Run: headless pygame with SDL's dummy video driver; simulated clock (each Clock.tick advances the game by its frame time, no real sleeping); random seed 0; keys injected as events and as key.get_pressed() state; mouse plan: one left click at the window centre at the start of phase 2, then a move to the lower-right quarter at the start of phase 3.
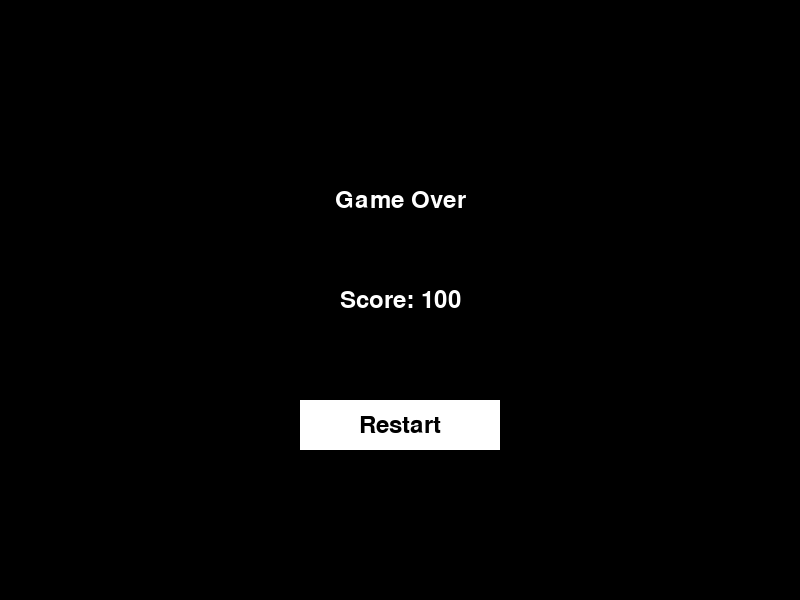
Frame 1 of 4 · flips 1–60 · no input
Frame 2 of 4 · flips 61–180 · clicked the window centre · tapped SPACE, RETURN · held RIGHT (→), D · screen unchanged from frame 1, image omitted
Frame 3 of 4 · flips 181–300 · moved the mouse to the lower-right quarter · held DOWN (↓), S · screen unchanged from frame 2, image omitted
Frame 4 of 4 · flips 301–420 · held LEFT (←), A, UP (↑), W · screen unchanged from frame 3, image omitted

The pygame program that drew these frames:

import pygame


class GameOver:
    def __init__(self):
        self.font = pygame.font.Font(None, 36)
        self.score = 0
        self.restart_button = pygame.Rect(300, 400, 200, 50)
        self.restart = False

    def set_score(self, score):
        self.score = score

    def handle_event(self, event):
        if event.type == pygame.MOUSEBUTTONDOWN:
            if self.restart_button.collidepoint(event.pos):
                self.restart = True
        elif event.type == pygame.KEYDOWN:
            if event.key == pygame.K_ESCAPE:
                pygame.event.post(pygame.event.Event(pygame.QUIT))

    def update(self):
        pass

    def draw(self, screen):
        screen.fill((0, 0, 0))

        game_over_text = self.font.render("Game Over", True, (255, 255, 255))
        game_over_rect = game_over_text.get_rect(center=(400, 200))
        screen.blit(game_over_text, game_over_rect)

        score_text = self.font.render(f"Score: {self.score}", True,
                                      (255, 255, 255))
        score_rect = score_text.get_rect(center=(400, 300))
        screen.blit(score_text, score_rect)

        pygame.draw.rect(screen, (255, 255, 255), self.restart_button)
        restart_text = self.font.render("Restart", True, (0, 0, 0))
        restart_rect = restart_text.get_rect(center=self.restart_button.center)
        screen.blit(restart_text, restart_rect)


if __name__ == "__main__":
    pygame.init()
    screen = pygame.display.set_mode((800, 600))
    clock = pygame.time.Clock()

    game_over = GameOver()
    game_over.set_score(100)  # Установка тестового счета

    running = True
    while running:
        for event in pygame.event.get():
            if event.type == pygame.QUIT:
                running = False
            game_over.handle_event(event)

        game_over.update()
        game_over.draw(screen)

        if game_over.restart:
            print("Перезапуск игры")
            game_over.restart = False
            game_over.set_score(0)

        pygame.display.flip()
        clock.tick(60)

    pygame.quit()
